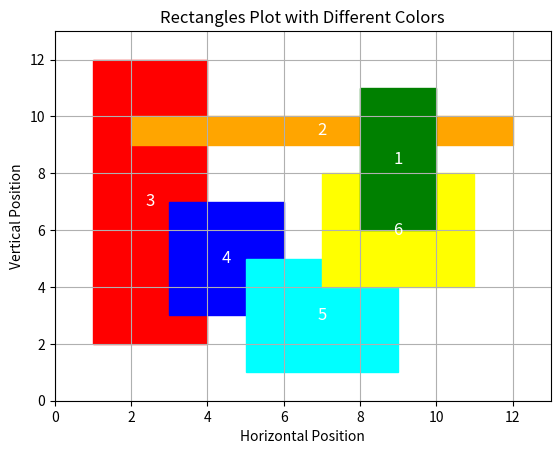

Source code (Python):
import matplotlib.pyplot as plt

def hash_indices(arr):
    index_dict = {}
    for index, value in enumerate(arr):
        if value not in index_dict:
            index_dict[value] = []
        index_dict[value].append(index + 1)
    for key in index_dict:
        index_dict[key] = tuple(index_dict[key])
    return index_dict

H = [3, 2, 4, 3, 5, 4, 6, 1, 5, 1, 6, 2]
V = [5, 3, 4, 6, 5, 1, 4, 6, 2, 2, 1, 3]

result_h = hash_indices(H)
result_v = hash_indices(V)

print(result_h)
print(result_v)

rectangles = {}
for key in result_h.keys():
    h_start, h_end = result_h[key]
    v_start, v_end = result_v[key]
    rectangles[key] = {
        'bottom_left': (h_start, v_start),
        'top_right': (h_end, v_end),
    }
color_list = ['red', 'orange', 'blue', 'cyan', 'yellow', 'green', 'magenta', 'purple']
fig, ax = plt.subplots()

for i, (key, coords) in enumerate(rectangles.items()):
    bottom_left = coords['bottom_left']
    top_right = coords['top_right']
    width = top_right[0] - bottom_left[0]
    height = top_right[1] - bottom_left[1]
    
    color = color_list[i % len(color_list)]
    
    rect = plt.Rectangle(bottom_left, width, height, fill=True, facecolor=color, edgecolor=color)
    ax.add_patch(rect)
    
    ax.text(
        bottom_left[0] + width / 2,
        bottom_left[1] + height / 2,
        str(key),
        fontsize=12,
        color='white',
        ha='center',
        va='center'
    )
max_val = max(
    max(val[1] for val in result_h.values()),
    max(val[1] for val in result_v.values())
) + 1

ax.set_xlim(0, max_val)
ax.set_ylim(0, max_val)
ax.set_xlabel('Horizontal Position')
ax.set_ylabel('Vertical Position')
ax.set_title('Rectangles Plot with Different Colors')
plt.grid()
plt.show()
